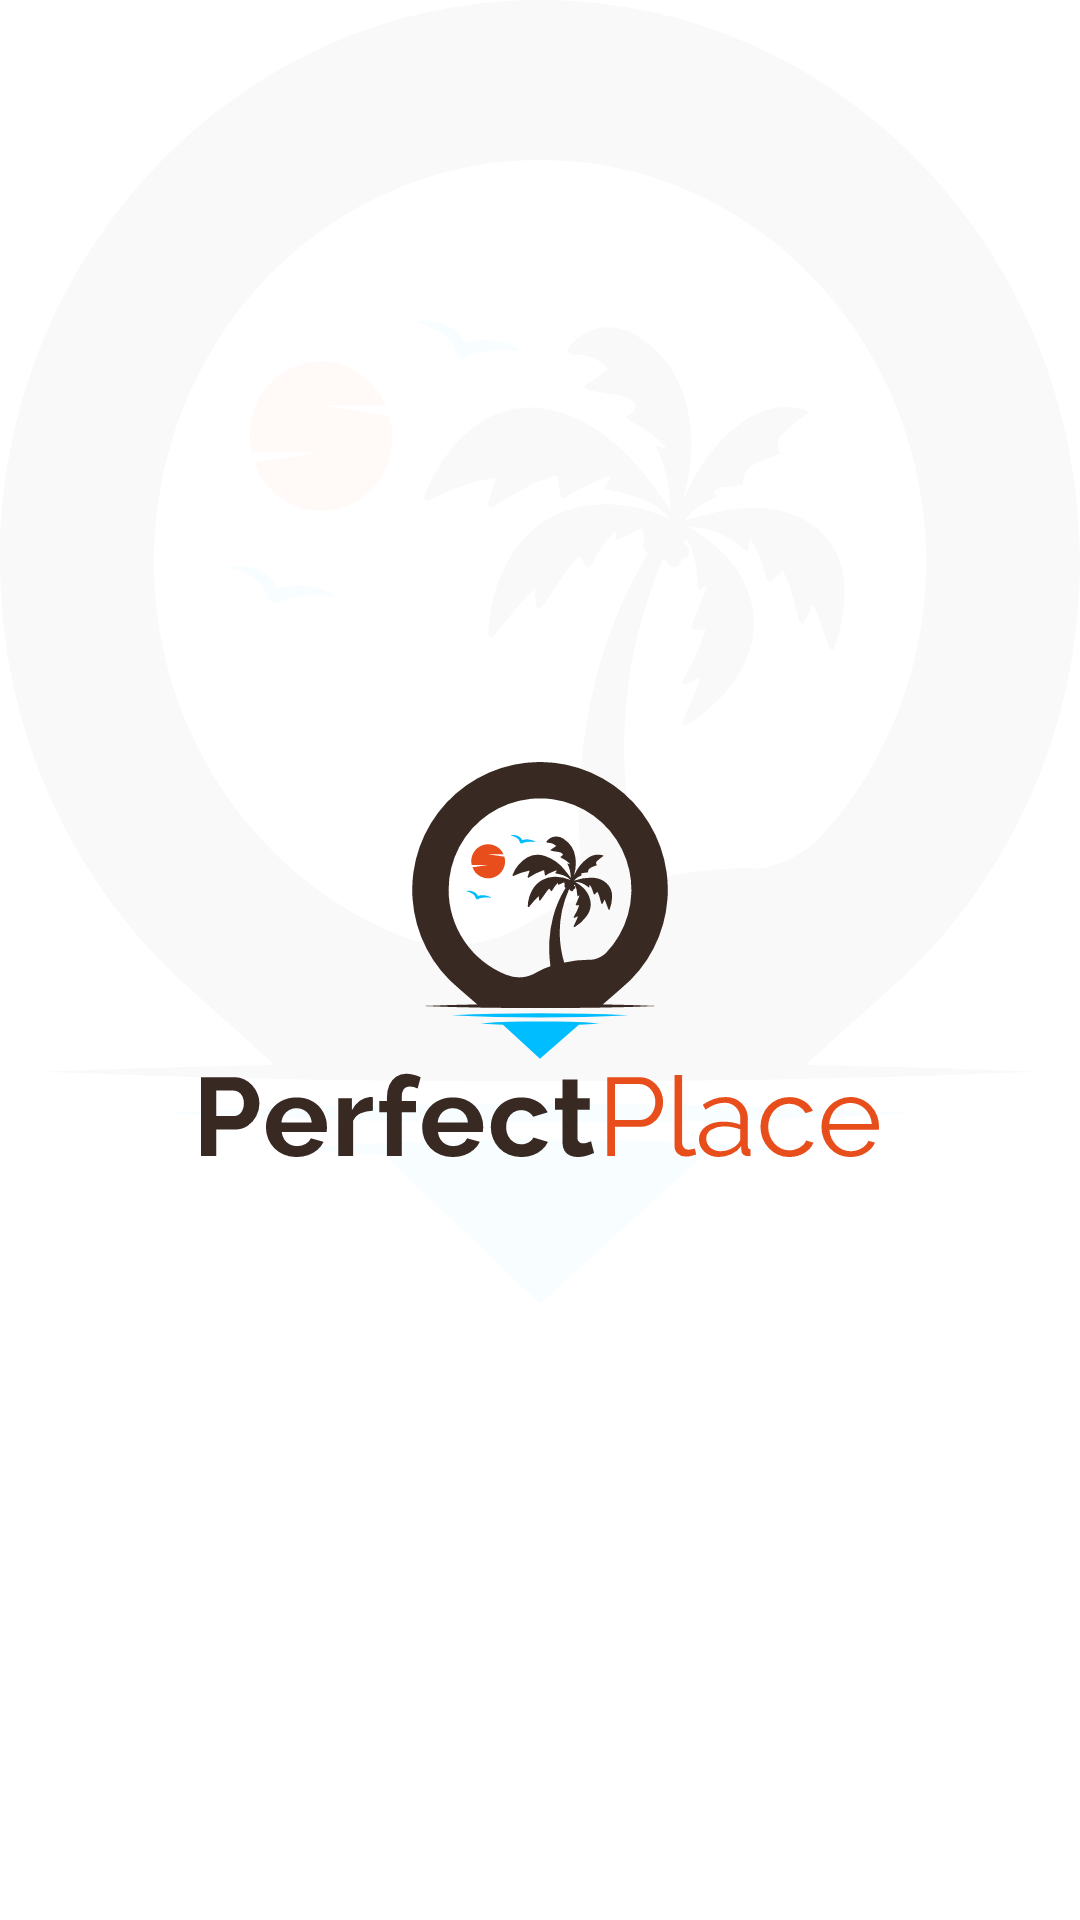

Reconstruct the res/layout file that produces this screen, plus the resources it refers to.
<!-- AndroidManifest.xml: application theme Theme.PerfectPlaceTravelApp -->
<!-- res/layout/activity_splash.xml -->
<?xml version="1.0" encoding="utf-8"?>

<RelativeLayout
    xmlns:android="http://schemas.android.com/apk/res/android"
    xmlns:tools="http://schemas.android.com/tools"
    android:layout_width="match_parent"
    android:layout_height="match_parent"
    tools:context=".Splash">

    <RelativeLayout
        android:layout_width="wrap_content"
        android:layout_height="wrap_content"
        android:background="@drawable/ic_group_283"
        ></RelativeLayout>

    <ImageView
        android:layout_width="wrap_content"
        android:layout_height="wrap_content"
        android:background="@drawable/ic_logo"
        android:layout_centerInParent="true"/>
</RelativeLayout>
<!-- resources referenced by this layout -->
<resources>
  <!-- drawable ic_group_283: vector/xml drawable (drawable, 8386 chars, omitted) -->
  <!-- drawable ic_logo: vector/xml drawable (drawable, 15761 chars, omitted) -->
  <style name="Theme.PerfectPlaceTravelApp" parent="Theme.MaterialComponents.DayNight.NoActionBar">
          
          <item name="colorPrimary">@color/purple_500</item>
          <item name="colorPrimaryVariant">@color/purple_700</item>
          <item name="colorOnPrimary">@color/white</item>
          
          <item name="colorSecondary">@color/teal_200</item>
          <item name="colorSecondaryVariant">@color/teal_700</item>
          <item name="colorOnSecondary">@color/black</item>
          
          <item name="android:statusBarColor" tools:targetApi="l">?attr/colorPrimaryVariant</item>
          
      </style>
  <color name="purple_500">#FF6200EE</color>
  <color name="purple_700">#FF3700B3</color>
  <color name="white">#FFFFFFFF</color>
  <color name="teal_200">#E84E1B</color>
  <color name="teal_700">#E84E1B</color>
  <color name="black">#FF000000</color>
</resources>
